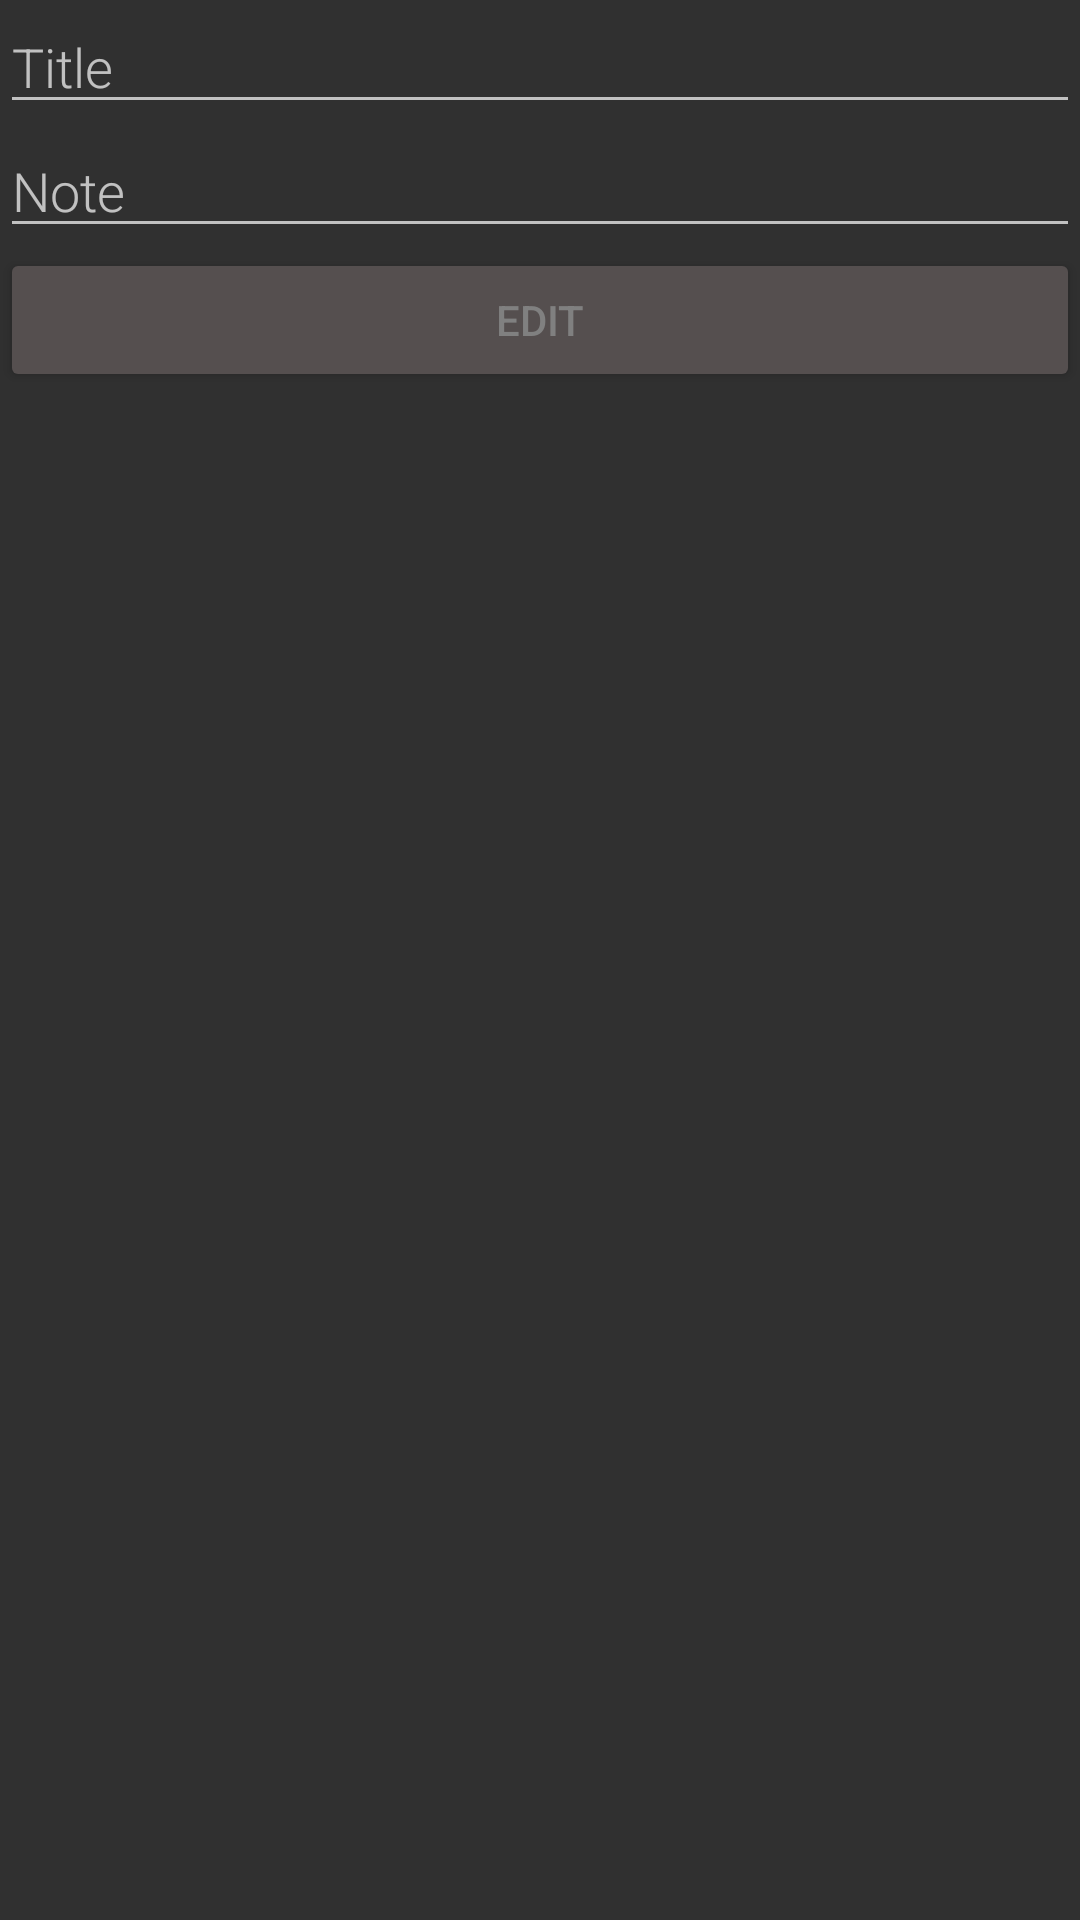

Reconstruct the res/layout file that produces this screen, plus the resources it refers to.
<!-- AndroidManifest.xml: application theme Theme.Design.NoActionBar -->
<!-- res/layout/activity_editar.xml -->
<?xml version="1.0" encoding="utf-8"?>
<androidx.constraintlayout.widget.ConstraintLayout xmlns:android="http://schemas.android.com/apk/res/android"
    xmlns:app="http://schemas.android.com/apk/res-auto"
    xmlns:tools="http://schemas.android.com/tools"
    android:layout_width="match_parent"
    android:layout_height="match_parent"
    tools:context=".Editar">

    <LinearLayout
        android:layout_width="match_parent"
        android:layout_height="match_parent"
        android:orientation="vertical"
        tools:layout_editor_absoluteX="16dp"
        tools:layout_editor_absoluteY="129dp">

        <EditText
            android:id="@+id/title"
            android:layout_width="match_parent"
            android:layout_height="wrap_content"
            android:layout_margin="@dimen/big_padding"
            android:fontFamily="sans-serif-light"
            android:hint="@string/hint_word"
            android:inputType="textAutoComplete"
            android:minHeight="@dimen/min_height"
            android:textSize="18sp" />

        <EditText
            android:id="@+id/notes"
            android:layout_width="match_parent"
            android:layout_height="wrap_content"
            android:layout_margin="@dimen/big_padding"
            android:fontFamily="sans-serif-light"
            android:hint="@string/hint_word2"
            android:inputType="textAutoComplete"
            android:minHeight="@dimen/min_height"
            android:textSize="18sp" />



        <Button
            android:id="@+id/button_edit"
            android:layout_width="match_parent"
            android:layout_height="wrap_content"
            android:layout_margin="@dimen/big_padding"
            android:text="@string/button_edit"
            android:textColor="@color/buttonLabel"
            app:backgroundTint="#554F4F" />

    </LinearLayout>
</androidx.constraintlayout.widget.ConstraintLayout>
<!-- resources referenced by this layout -->
<resources>
  <color name="buttonLabel">#808080</color>
  <string name="button_edit" translatable="false">Edit</string>
  <string name="hint_word">Title</string>
  <string name="hint_word2">Note</string>
</resources>
